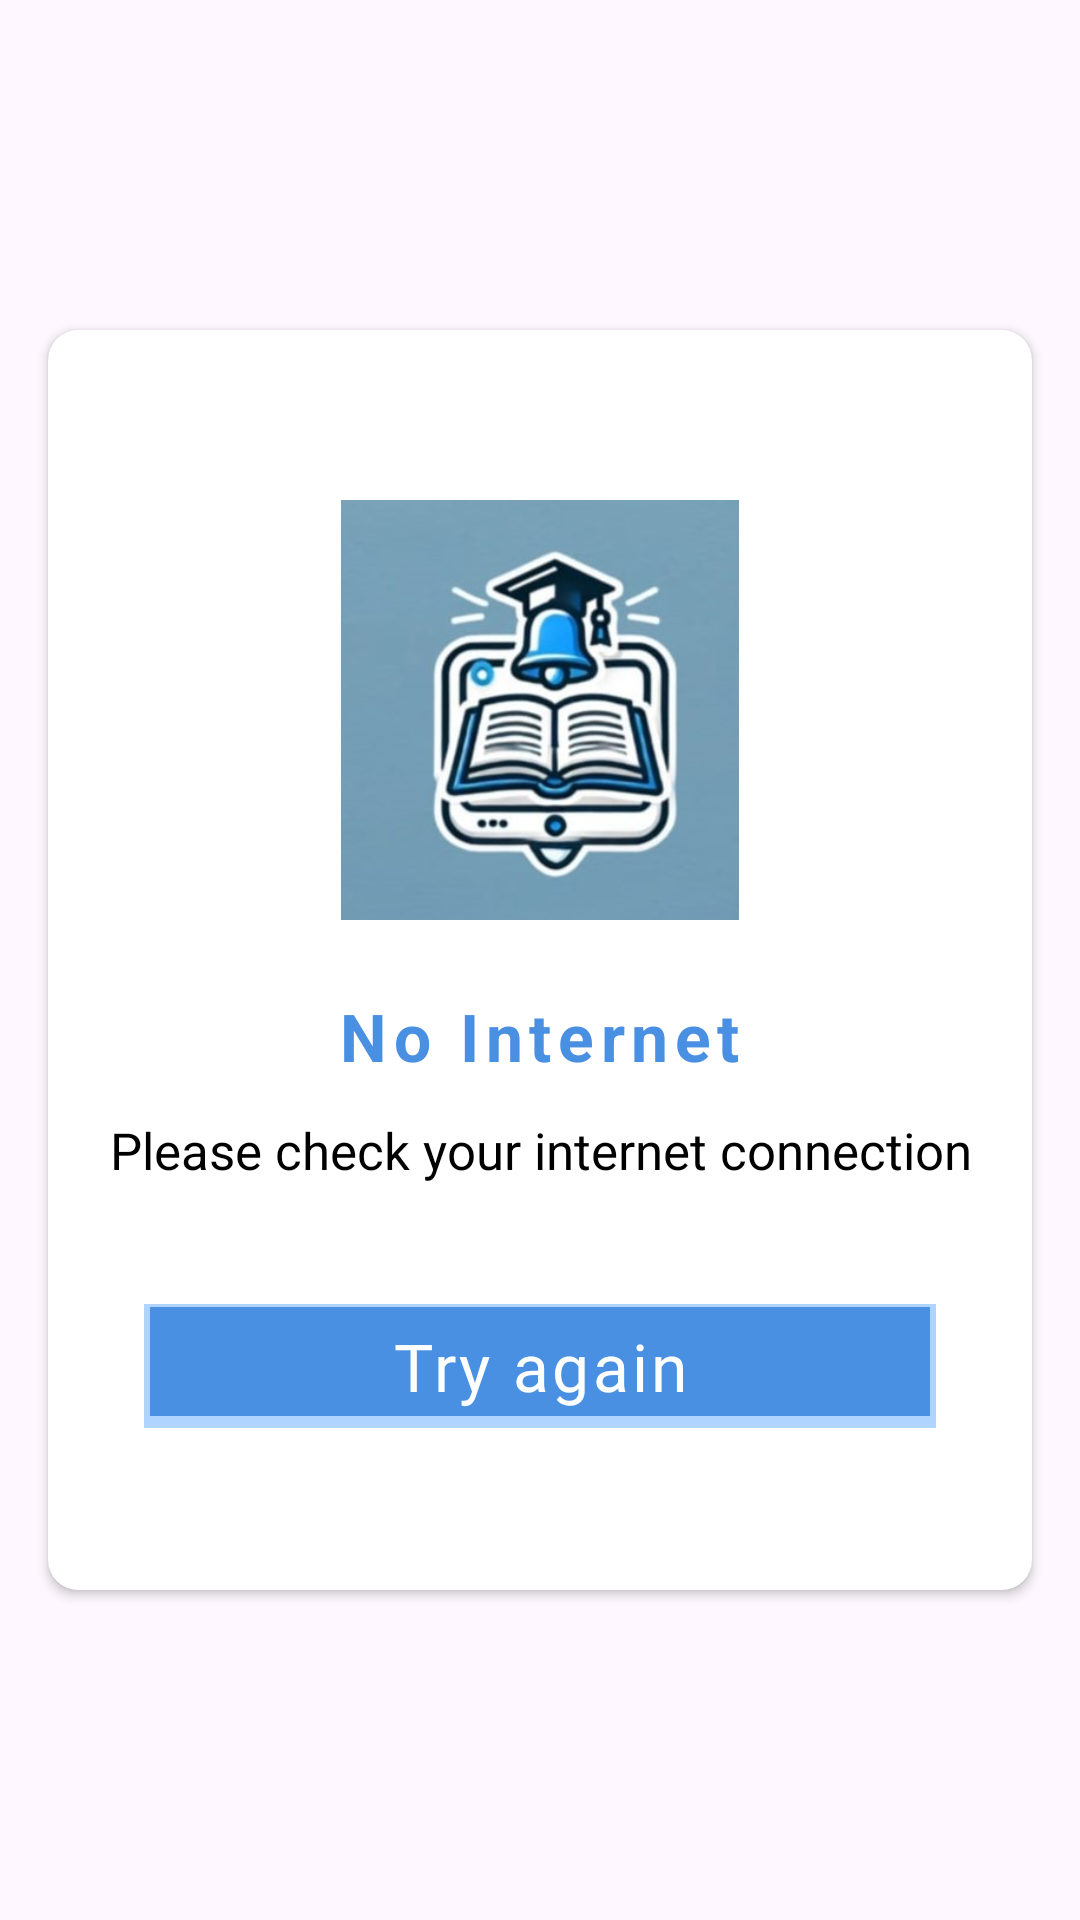

This screen was rendered from an Android layout file. Write that file and the resources it references.
<!-- AndroidManifest.xml: application theme Theme.CollegeNotify -->
<!-- res/layout/no_internet_dialog.xml -->
<?xml version="1.0" encoding="utf-8"?>
<androidx.constraintlayout.widget.ConstraintLayout xmlns:android="http://schemas.android.com/apk/res/android"
    xmlns:app="http://schemas.android.com/apk/res-auto"
    android:layout_width="match_parent"
    android:layout_height="match_parent">

    <androidx.cardview.widget.CardView
        android:layout_width="match_parent"
        android:layout_height="420dp"
        android:layout_marginStart="16dp"
        android:layout_marginEnd="16dp"
        app:cardBackgroundColor="@color/white"
        app:cardCornerRadius="10dp"
        app:layout_constraintBottom_toBottomOf="parent"
        app:layout_constraintEnd_toEndOf="parent"
        app:layout_constraintStart_toStartOf="parent"
        app:layout_constraintTop_toTopOf="parent">

        <LinearLayout
            android:layout_width="match_parent"
            android:layout_height="match_parent"
            android:gravity="center"
            android:orientation="vertical">

            <ImageView
                android:layout_marginTop="20dp"
                android:id="@+id/applogo"
                android:layout_width="140dp"
                android:layout_height="140dp"
                android:importantForAccessibility="no"
                android:src="@drawable/logo"
                />

            <TextView
                android:id="@+id/textView2"
                android:layout_width="wrap_content"
                android:layout_height="wrap_content"
                android:layout_marginStart="16dp"
                android:layout_marginTop="24dp"
                android:layout_marginEnd="16dp"
                android:letterSpacing="0.1"
                android:text="@string/nonet"
                android:textColor="@color/blue"
                android:textSize="22sp"
                android:textStyle="bold" />

            <TextView
                android:id="@+id/textView4"
                android:layout_width="wrap_content"
                android:layout_height="wrap_content"
                android:layout_marginStart="16dp"
                android:layout_marginTop="12dp"
                android:layout_marginEnd="16dp"
                android:text="@string/nonetdes"
                android:textAlignment="center"
                android:textColor="@color/black"
                android:textSize="17sp"
                />

            <TextView
                android:layout_marginTop="40dp"
                android:id="@+id/btnRetry"
                android:layout_width="match_parent"
                android:layout_height="wrap_content"
                android:layout_marginHorizontal="32dp"
                android:layout_marginBottom="17dp"
                android:background="@drawable/bottom_shade"
                android:gravity="center"
                android:letterSpacing="0.05"
                android:paddingVertical="6dp"
                android:text="@string/tryagain"
                android:fontFamily="@font/roboto"
                android:textColor="@color/white"
                android:textSize="22sp"
                />

        </LinearLayout>
    </androidx.cardview.widget.CardView>
</androidx.constraintlayout.widget.ConstraintLayout>
<!-- resources referenced by this layout -->
<resources>
  <color name="black">#FF000000</color>
  <color name="blue">#4a90e2</color>
  <color name="white">#FFFFFFFF</color>
  <!-- drawable bottom_shade (drawable) -->
  <?xml version="1.0" encoding="utf-8"?>
  <layer-list xmlns:android="http://schemas.android.com/apk/res/android" >
      
  
      <item>
          <shape android:shape="rectangle" >
              <solid android:color="@color/ashblue" />
              <corners android:radius="0dp" />
          </shape>
      </item>
      
      
      <item
          android:bottom="4dp"
          android:left="2dp"
          android:right="2dp"
          android:top="1dp">
          
          
          <shape android:shape="rectangle" >
              <solid android:color="@color/blue" />
              <corners android:radius="0dp" />
          </shape>
          
          <shape android:shape="rectangle"  >
               <corners android:radius="0dip" />
               <stroke android:width="0dip" 
                   android:color="#10000000" />
                   
                      
           </shape>
                   
                       
      </item>
  
  </layer-list>
  <!-- drawable logo: jpg bitmap (drawable, 23018 bytes) -->
  <string name="nonet">No Internet</string>
  <string name="nonetdes">Please check your internet connection</string>
  <string name="tryagain">Try again</string>
  <style name="Theme.CollegeNotify" parent="Base.Theme.CollegeNotify" />
  <color name="ashblue">#afd4ff</color>
  <style name="Base.Theme.CollegeNotify" parent="Theme.Material3.Light.NoActionBar">
          <item name="android:statusBarColor">@color/blue</item>
          <item name="android:windowOptOutEdgeToEdgeEnforcement" tools:ignore="NewApi">true</item>
  
           <item name="colorPrimary">@color/blue</item>
      </style>
</resources>
